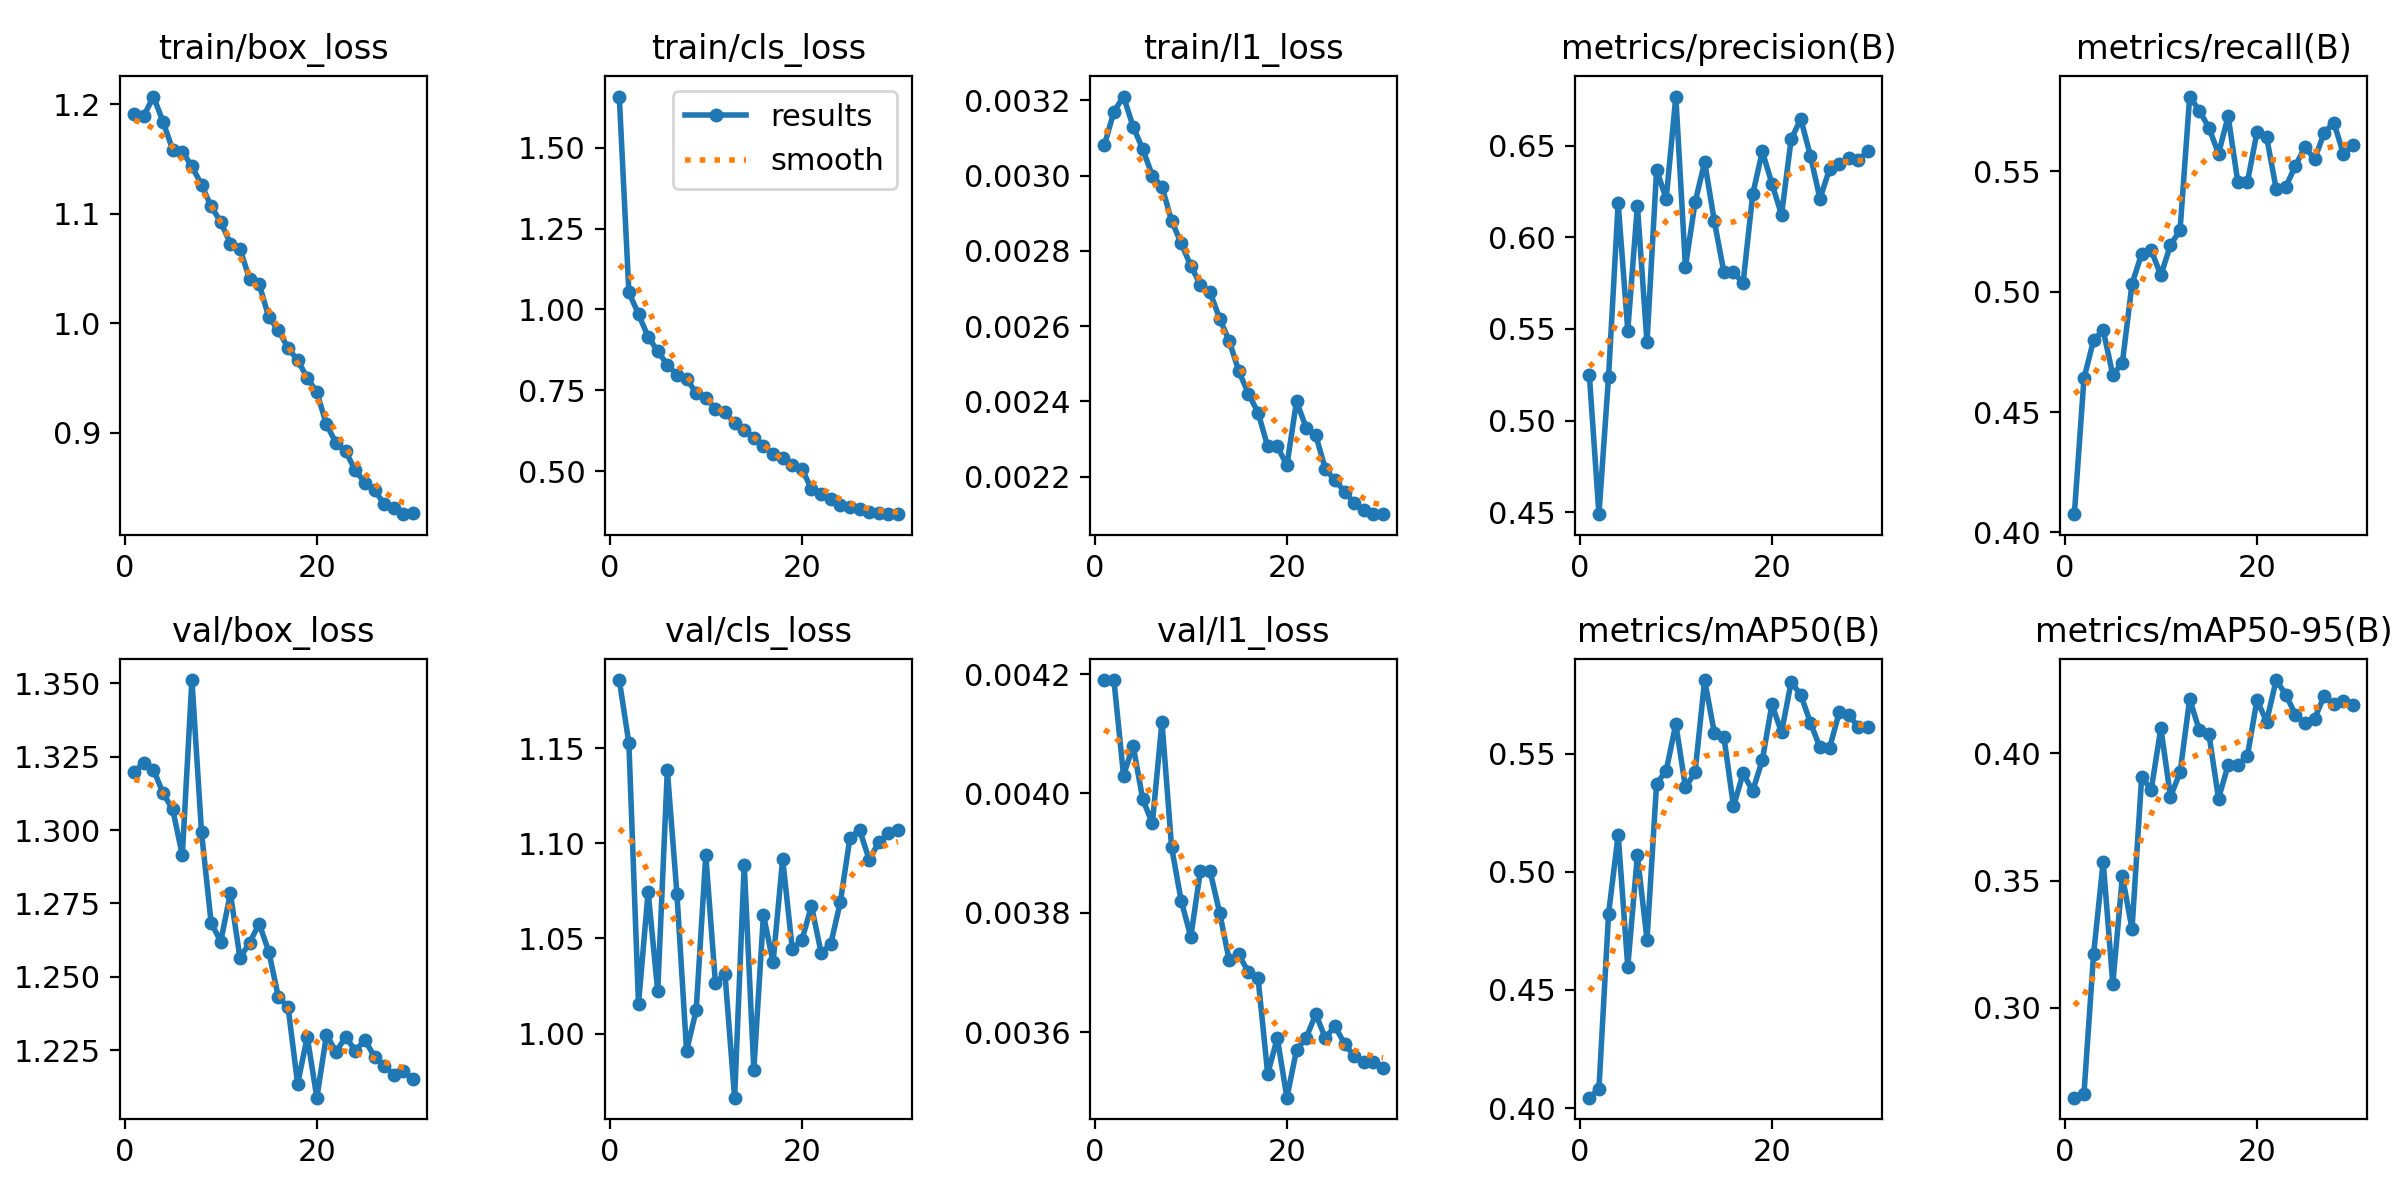

Source data for this figure (header and first rows):
epoch, time, train/box_loss, train/cls_loss, train/l1_loss, metrics/precision(B), metrics/recall(B), metrics/mAP50(B), metrics/mAP50-95(B), val/box_loss, val/cls_loss, val/l1_loss, lr/pg0, lr/pg1, lr/pg2
1, 238.7, 1.191, 1.658, 0.00308, 0.525, 0.4076, 0.4044, 0.2645, 1.32, 1.186, 0.00419, 0.000277, 0.000277, 0.000277
2, 464.5, 1.19, 1.052, 0.00317, 0.4489, 0.464, 0.4081, 0.266, 1.323, 1.153, 0.00419, 0.0005531, 0.0005531, 0.0005531
3, 689.7, 1.207, 0.9854, 0.00321, 0.5239, 0.4798, 0.4821, 0.321, 1.321, 1.016, 0.00403, 0.0008233, 0.0008233, 0.0008233
4, 914.5, 1.184, 0.9152, 0.00313, 0.6186, 0.4841, 0.5156, 0.3574, 1.312, 1.075, 0.00408, 0.0008128, 0.0008128, 0.0008128
5, 1140, 1.159, 0.8711, 0.00307, 0.5491, 0.4654, 0.4598, 0.3094, 1.307, 1.022, 0.00399, 0.0007974, 0.0007974, 0.0007974
6, 1364, 1.157, 0.8284, 0.003, 0.6173, 0.4706, 0.5069, 0.3516, 1.291, 1.138, 0.00395, 0.0007778, 0.0007778, 0.0007778
7, 1589, 1.143, 0.798, 0.00297, 0.5426, 0.5032, 0.4713, 0.3309, 1.351, 1.073, 0.00412, 0.0007543, 0.0007543, 0.0007543
8, 1813, 1.127, 0.7851, 0.00288, 0.6368, 0.5158, 0.5373, 0.3906, 1.299, 0.9909, 0.00391, 0.0007271, 0.0007271, 0.0007271
9, 2037, 1.107, 0.742, 0.00282, 0.6209, 0.5172, 0.5428, 0.3857, 1.268, 1.012, 0.00382, 0.0006966, 0.0006966, 0.0006966
10, 2262, 1.093, 0.7253, 0.00276, 0.6767, 0.5069, 0.5625, 0.41, 1.262, 1.094, 0.00376, 0.000663, 0.000663, 0.000663
11, 2486, 1.073, 0.6933, 0.00271, 0.5837, 0.5194, 0.5358, 0.383, 1.278, 1.027, 0.00387, 0.0006268, 0.0006268, 0.0006268
12, 2711, 1.068, 0.6821, 0.00269, 0.619, 0.5257, 0.542, 0.3926, 1.257, 1.031, 0.00387, 0.0005884, 0.0005884, 0.0005884
13, 2935, 1.04, 0.6483, 0.00262, 0.641, 0.5811, 0.5811, 0.4215, 1.262, 0.9663, 0.0038, 0.0005481, 0.0005481, 0.0005481
14, 3160, 1.036, 0.628, 0.00256, 0.609, 0.5753, 0.5589, 0.4091, 1.268, 1.089, 0.00372, 0.0005064, 0.0005064, 0.0005064
15, 3384, 1.006, 0.6033, 0.00248, 0.5809, 0.5682, 0.5571, 0.4076, 1.259, 0.9809, 0.00373, 0.0004638, 0.0004638, 0.0004638
16, 3608, 0.9937, 0.5777, 0.00242, 0.5808, 0.5573, 0.5277, 0.3822, 1.243, 1.062, 0.0037, 0.0004207, 0.0004207, 0.0004207
17, 3832, 0.9774, 0.553, 0.00237, 0.5751, 0.573, 0.5416, 0.3955, 1.24, 1.037, 0.00369, 0.0003776, 0.0003776, 0.0003776
18, 4056, 0.9663, 0.54, 0.00228, 0.6234, 0.5458, 0.5341, 0.3955, 1.214, 1.092, 0.00353, 0.0003349, 0.0003349, 0.0003349
19, 4280, 0.9503, 0.5173, 0.00228, 0.6469, 0.5454, 0.5473, 0.3989, 1.23, 1.044, 0.00359, 0.0002932, 0.0002932, 0.0002932
20, 4504, 0.9369, 0.5063, 0.00223, 0.6292, 0.5663, 0.5707, 0.421, 1.209, 1.049, 0.00349, 0.000253, 0.000253, 0.000253
21, 4726, 0.9076, 0.4451, 0.0024, 0.6122, 0.5644, 0.559, 0.4126, 1.23, 1.067, 0.00357, 0.0002145, 0.0002145, 0.0002145
22, 4946, 0.8906, 0.4302, 0.00233, 0.6534, 0.5427, 0.5803, 0.4289, 1.225, 1.042, 0.00359, 0.0001783, 0.0001783, 0.0001783
23, 5166, 0.8829, 0.413, 0.00231, 0.6645, 0.5436, 0.5748, 0.4231, 1.23, 1.047, 0.00363, 0.0001448, 0.0001448, 0.0001448
24, 5386, 0.8657, 0.3962, 0.00222, 0.6445, 0.5523, 0.5631, 0.4153, 1.225, 1.069, 0.00359, 0.0001142, 0.0001142, 0.0001142
25, 5606, 0.8546, 0.388, 0.00219, 0.621, 0.5602, 0.5526, 0.412, 1.229, 1.103, 0.00361, 8.7079e-05, 8.7079e-05, 8.7079e-05
26, 5826, 0.8475, 0.3813, 0.00216, 0.6373, 0.5551, 0.5524, 0.4138, 1.223, 1.107, 0.00358, 6.35724e-05, 6.35724e-05, 6.35724e-05
27, 6046, 0.8351, 0.374, 0.00213, 0.6398, 0.5661, 0.5674, 0.4226, 1.22, 1.091, 0.00356, 4.39782e-05, 4.39782e-05, 4.39782e-05
28, 6265, 0.8317, 0.3712, 0.00211, 0.6431, 0.5703, 0.5663, 0.4193, 1.217, 1.1, 0.00355, 2.85111e-05, 2.85111e-05, 2.85111e-05
29, 6485, 0.8256, 0.3671, 0.0021, 0.6422, 0.5573, 0.5612, 0.4205, 1.218, 1.105, 0.00355, 1.73405e-05, 1.73405e-05, 1.73405e-05
30, 6704, 0.827, 0.3666, 0.0021, 0.647, 0.561, 0.5611, 0.4192, 1.215, 1.107, 0.00354, 1.05888e-05, 1.05888e-05, 1.05888e-05
